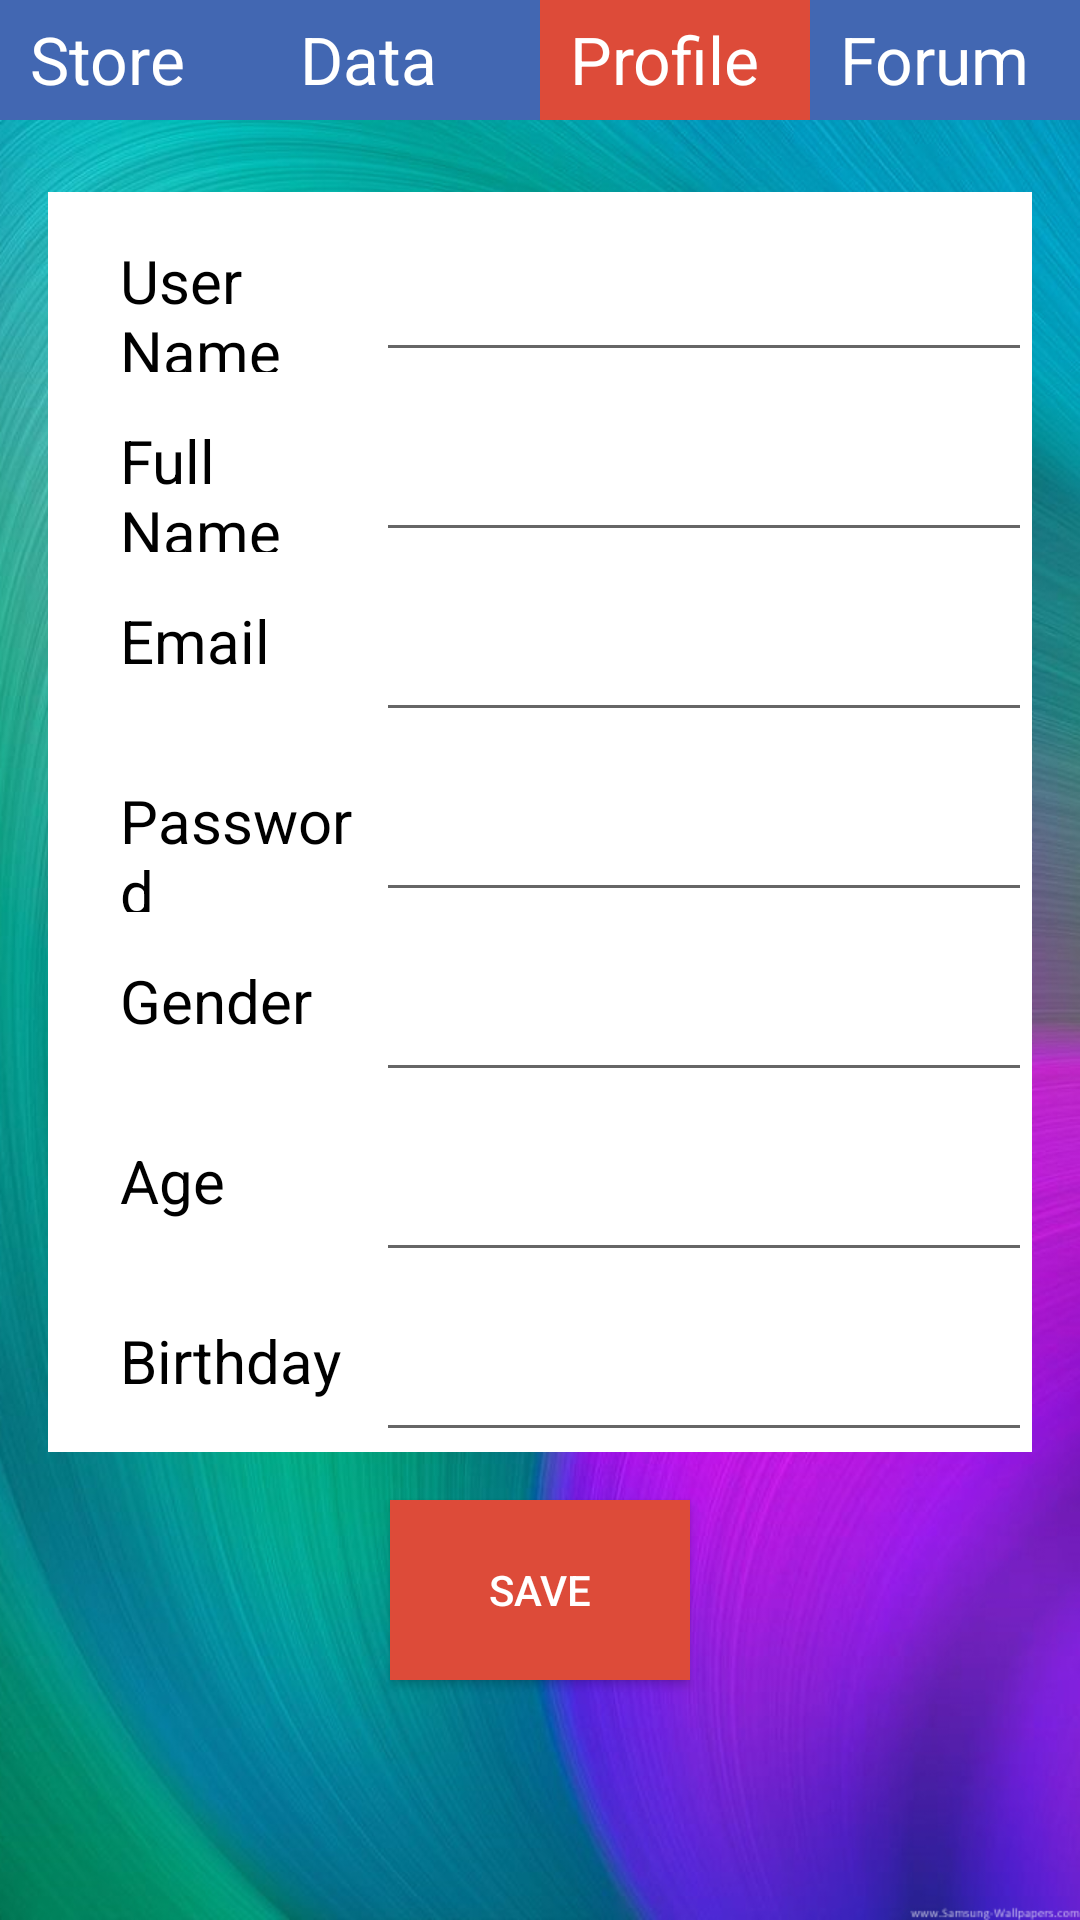

This screen was rendered from an Android layout file. Write that file and the resources it references.
<!-- AndroidManifest.xml: application theme AppTheme -->
<!-- res/layout/activity_update_profile.xml -->
<?xml version="1.0" encoding="utf-8"?>
<RelativeLayout xmlns:android="http://schemas.android.com/apk/res/android"
    xmlns:app="http://schemas.android.com/apk/res-auto"
    xmlns:tools="http://schemas.android.com/tools"
    android:layout_width="match_parent"
    android:layout_height="match_parent"
    android:orientation="vertical"
    android:background="@drawable/background"
    >
    <LinearLayout
        android:layout_width="match_parent"
        android:layout_height="40dp"
        android:background="@color/colorBlue"
        android:orientation="horizontal"
        android:id="@+id/menu_bar"
        >
        <TextView
            android:layout_width="0dp"
            android:layout_height="match_parent"
            android:layout_weight="1"
            android:text ="Store"
            android:textSize="22dp"
            android:paddingTop="5dp"
            android:paddingLeft="10dp"
            android:textColor="#fff"
            android:id = "@+id/store"
            />
        <TextView
            android:layout_width="0dp"
            android:layout_height="match_parent"
            android:layout_weight="1"
            android:text ="Data"
            android:textSize="22dp"
            android:paddingTop="5dp"
            android:paddingLeft="10dp"
            android:textColor="#fff"
            android:id = "@+id/data"
            />
        <TextView
            android:layout_width="0dp"
            android:layout_height="match_parent"
            android:layout_weight="1"
            android:text ="Profile"
            android:textSize="22dp"
            android:paddingTop="5dp"
            android:paddingLeft="10dp"
            android:textColor="#fff"
            android:background="@color/colorRed"
            android:id = "@+id/profile"
            />
        <TextView
            android:layout_width="0dp"
            android:layout_height="match_parent"
            android:layout_weight="1"
            android:text ="Forum"
            android:textSize="22dp"
            android:paddingTop="5dp"
            android:paddingLeft="10dp"
            android:textColor="#fff"
            android:id="@+id/forum"
            />
    </LinearLayout>
    <LinearLayout
        android:layout_width="match_parent"
        android:layout_height="wrap_content"
        android:orientation="vertical"
        android:layout_below="@id/menu_bar"
        android:background="#fff"
        android:layout_marginTop="24dp"
        android:layout_marginLeft="16dp"
        android:layout_marginRight="16dp"
        android:id = "@+id/profile_content"
        >
        <LinearLayout
            android:layout_width="match_parent"
            android:layout_height="60dp"
            android:layout_weight="1"
            android:orientation="horizontal"
            >
            <TextView
                android:layout_width="0dp"
                android:layout_height="match_parent"
                android:layout_weight="1"
                android:paddingTop="16dp"
                android:paddingLeft="24dp"
                android:text="User Name"
                android:textColor="#000"
                android:textSize="20dp"
                />
            <EditText
                android:layout_width="0dp"
                android:layout_height="match_parent"
                android:layout_weight="2"
                android:textColor="#000"
                android:textSize="20dp"
                android:id="@+id/update_profile_user_name"
                android:paddingTop="16dp"
                android:paddingLeft="24dp"
                tools:text="spiderman"
                />
        </LinearLayout>
        <LinearLayout
            android:layout_width="match_parent"
            android:layout_height="60dp"
            android:layout_weight="1"
            android:orientation="horizontal"
            >
            <TextView
                android:layout_width="0dp"
                android:layout_height="match_parent"
                android:layout_weight="1"
                android:paddingTop="16dp"
                android:paddingLeft="24dp"
                android:text="Full Name"
                android:textColor="#000"
                android:textSize="20dp"
                />
            <EditText
                android:layout_width="0dp"
                android:layout_height="match_parent"
                android:layout_weight="2"
                android:textColor="#000"
                android:textSize="20dp"
                android:id="@+id/update_profile_full_name"
                android:paddingTop="16dp"
                android:paddingLeft="24dp"
                tools:text="spiderman"
                />
        </LinearLayout>
        <LinearLayout
            android:layout_width="match_parent"
            android:layout_height="60dp"
            android:layout_weight="1"
            android:orientation="horizontal"
            >
            <TextView
                android:layout_width="0dp"
                android:layout_height="match_parent"
                android:layout_weight="1"
                android:paddingTop="16dp"
                android:paddingLeft="24dp"
                android:text="Email"
                android:textColor="#000"
                android:textSize="20dp"
                />
            <EditText
                android:layout_width="0dp"
                android:layout_height="match_parent"
                android:layout_weight="2"
                android:textColor="#000"
                android:textSize="20dp"
                android:id="@+id/update_profile_email"
                android:paddingTop="16dp"
                android:paddingLeft="24dp"
                tools:text="spiderman"
                />
        </LinearLayout>
        <LinearLayout
            android:layout_width="match_parent"
            android:layout_height="60dp"
            android:layout_weight="1"
            android:orientation="horizontal"
            >
            <TextView
                android:layout_width="0dp"
                android:layout_height="match_parent"
                android:layout_weight="1"
                android:paddingTop="16dp"
                android:paddingLeft="24dp"
                android:text="Password"
                android:textColor="#000"
                android:textSize="20dp"
                />
            <EditText
                android:layout_width="0dp"
                android:layout_height="match_parent"
                android:layout_weight="2"
                android:textColor="#000"
                android:textSize="20dp"
                android:id="@+id/update_profile_password"
                android:paddingTop="16dp"
                android:paddingLeft="24dp"
                tools:text="spiderman"
                />
        </LinearLayout>
        <LinearLayout
            android:layout_width="match_parent"
            android:layout_height="60dp"
            android:layout_weight="1"
            android:orientation="horizontal"
            >
            <TextView
                android:layout_width="0dp"
                android:layout_height="match_parent"
                android:layout_weight="1"
                android:paddingTop="16dp"
                android:paddingLeft="24dp"
                android:text="Gender"
                android:textColor="#000"
                android:textSize="20dp"
                />
            <EditText
                android:layout_width="0dp"
                android:layout_height="match_parent"
                android:layout_weight="2"
                android:textColor="#000"
                android:textSize="20dp"
                android:id="@+id/update_profile_gender"
                android:paddingTop="16dp"
                android:paddingLeft="24dp"
                tools:text="spiderman"
                />
        </LinearLayout>
        <LinearLayout
            android:layout_width="match_parent"
            android:layout_height="60dp"
            android:layout_weight="1"
            android:orientation="horizontal"
            >
            <TextView
                android:layout_width="0dp"
                android:layout_height="match_parent"
                android:layout_weight="1"
                android:paddingTop="16dp"
                android:paddingLeft="24dp"
                android:text="Age"
                android:textColor="#000"
                android:textSize="20dp"
                />
            <EditText
                android:layout_width="0dp"
                android:layout_height="match_parent"
                android:layout_weight="2"
                android:textColor="#000"
                android:textSize="20dp"
                android:id="@+id/update_profile_age"
                android:paddingTop="16dp"
                android:paddingLeft="24dp"
                tools:text="spiderman"
                />
        </LinearLayout>
        <LinearLayout
            android:layout_width="match_parent"
            android:layout_height="60dp"
            android:layout_weight="1"
            android:orientation="horizontal"
            >
            <TextView
                android:layout_width="0dp"
                android:layout_height="match_parent"
                android:layout_weight="1"
                android:paddingTop="16dp"
                android:paddingLeft="24dp"
                android:text="Birthday"
                android:textColor="#000"
                android:textSize="20dp"
                />
            <EditText
                android:layout_width="0dp"
                android:layout_height="match_parent"
                android:layout_weight="2"
                android:textColor="#000"
                android:textSize="20dp"
                android:id="@+id/update_profile_birth"
                android:paddingTop="16dp"
                android:paddingLeft="24dp"
                tools:text="spiderman"
                />
        </LinearLayout>
    </LinearLayout>
    <Button
        android:layout_below="@id/profile_content"
        android:layout_centerHorizontal="true"
        android:layout_marginTop="16dp"
        android:layout_width="100dp"
        android:layout_height="60dp"
        android:background="@color/colorRed"
        android:text="save"
        android:textColor="#fff"
        android:id="@+id/save_update_profile_btn"
        />
</RelativeLayout>
<!-- resources referenced by this layout -->
<resources>
  <color name="colorBlue">#4267b2</color>
  <color name="colorRed">#dd4b39</color>
  <!-- drawable background: jpg bitmap (drawable, 455744 bytes) -->
  <style name="AppTheme" parent="Theme.AppCompat.Light.NoActionBar">
          
          <item name="colorPrimary">@color/colorBlue</item>
          <item name="colorPrimaryDark">@color/colorRed</item>
          <item name="colorAccent">@color/colorGreen</item>
      </style>
  <color name="colorGreen">#00a65a</color>
</resources>
